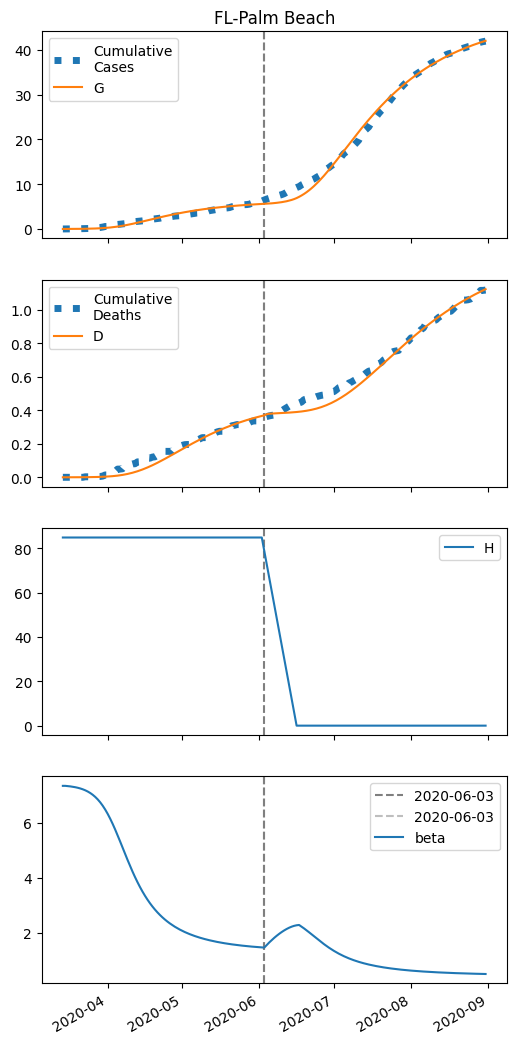

Values plotted in this chart, from the file beside it:
series, 2020-03-14, 2020-03-15, 2020-03-16, 2020-03-17, 2020-03-18, 2020-03-19, 2020-03-20, 2020-03-21, 2020-03-22, 2020-03-23, 2020-03-24, 2020-03-25, 2020-03-26, 2020-03-27, 2020-03-28, 2020-03-29, 2020-03-30, 2020-03-31, 2020-04-01, 2020-04-02, 2020-04-03, 2020-04-04, 2020-04-05
S, 68431, 68429, 68427, 68425, 68422, 68418, 68413, 68407, 68400, 68391, 68380, 68367, 68351, 68331, 68308, 68280, 68247, 68208, 68162, 68109, 68049, 67980, 67904
I, 5.0, 6.187, 7.654, 9.464, 11.7, 14.45, 17.83, 21.98, 27.07, 33.3, 40.89, 50.1, 61.23, 74.63, 90.64, 109.6, 132, 158.1, 188.1, 222.3, 260.8, 303.5, 350.2
IH, 0.0, 0.2, 0.3256, 0.4332, 0.5477, 0.6817, 0.844, 1.043, 1.286, 1.585, 1.951, 2.397, 2.94, 3.597, 4.389, 5.339, 6.47, 7.806, 9.369, 11.18, 13.26, 15.61, 18.24
IN, 0.2936, 0.542, 0.8219, 1.145, 1.525, 1.977, 2.521, 3.18, 3.982, 4.96, 6.152, 7.607, 9.379, 11.53, 14.14, 17.29, 21.07, 25.58, 30.93, 37.21, 44.55, 53.01, 62.68
D, 0.01, 0.01, 0.03192, 0.06761, 0.1151, 0.1751, 0.2499, 0.3424, 0.4567, 0.5977, 0.7714, 0.9853, 1.248, 1.57, 1.965, 2.446, 3.031, 3.74, 4.596, 5.623, 6.849, 8.302, 10.01
R, 0.0, 0.04513, 0.2285, 0.5176, 0.9102, 1.418, 2.063, 2.873, 3.883, 5.138, 6.693, 8.615, 10.98, 13.89, 17.47, 21.83, 27.16, 33.63, 41.47, 50.91, 62.22, 75.7, 91.65
G, 5.0, 6.681, 8.758, 11.32, 14.49, 18.39, 23.2, 29.12, 36.38, 45.28, 56.15, 69.4, 85.48, 104.9, 128.3, 156.2, 189.4, 228.5, 274.2, 327, 387.4, 455.9, 532.5
H, 84912, 84912, 84912, 84912, 84912, 84912, 84912, 84912, 84912, 84912, 84912, 84912, 84912, 84912, 84912, 84912, 84912, 84912, 84912, 84912, 84912, 84912, 84912
beta, 7.352, 7.352, 7.343, 7.333, 7.319, 7.303, 7.282, 7.258, 7.228, 7.191, 7.146, 7.093, 7.028, 6.952, 6.861, 6.756, 6.634, 6.495, 6.338, 6.164, 5.975, 5.772, 5.558
